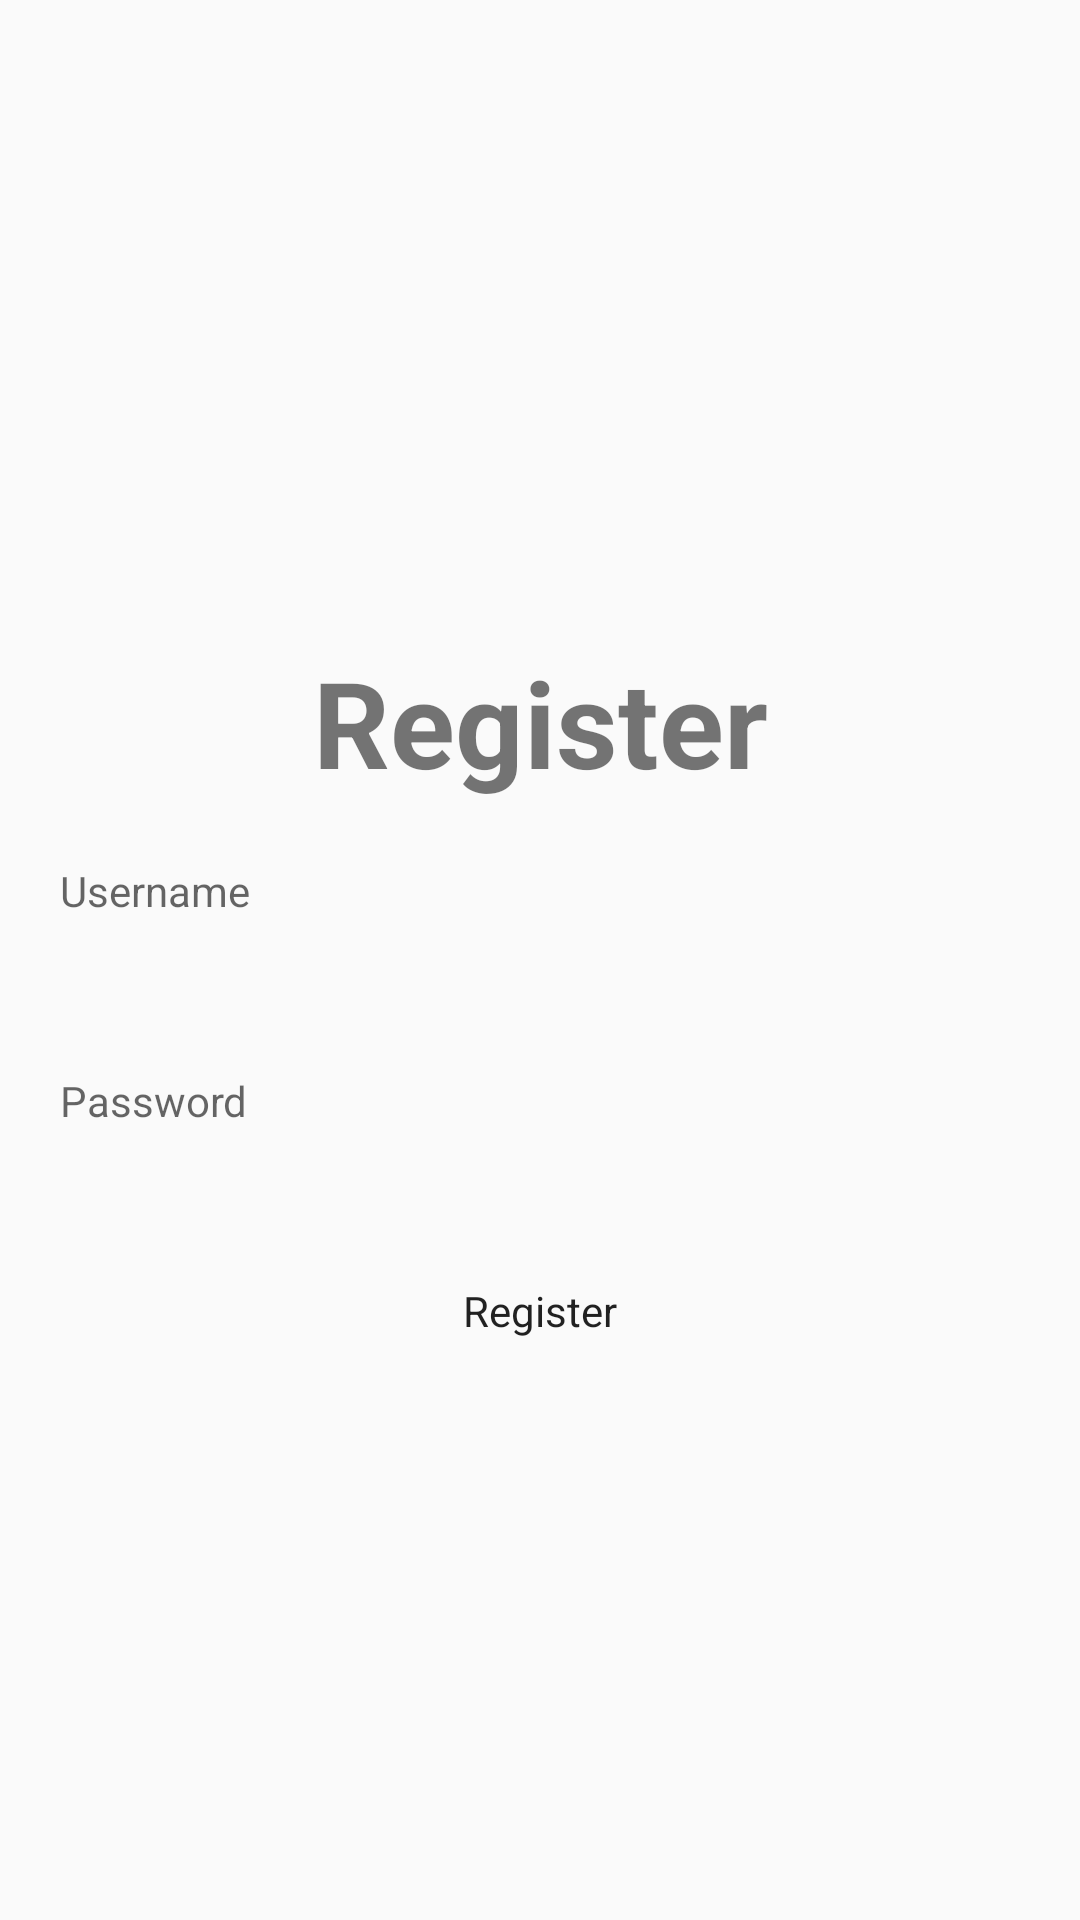

Reconstruct the res/layout file that produces this screen, plus the resources it refers to.
<!-- AndroidManifest.xml: application theme Theme.KmmApp -->
<!-- res/layout/fragment_register.xml -->
<?xml version="1.0" encoding="utf-8"?>
<androidx.constraintlayout.widget.ConstraintLayout xmlns:android="http://schemas.android.com/apk/res/android"
    xmlns:tools="http://schemas.android.com/tools"
    android:layout_width="match_parent"
    android:layout_height="match_parent"
    xmlns:app="http://schemas.android.com/apk/res-auto"
    tools:context=".ui.fragment.RegisterFragment">

    <androidx.appcompat.widget.AppCompatTextView
        android:id="@+id/loginTitle"
        android:layout_width="wrap_content"
        android:layout_height="wrap_content"
        android:text="Register"
        app:layout_constraintEnd_toEndOf="parent"
        app:layout_constraintStart_toStartOf="parent"
        app:layout_constraintTop_toTopOf="parent"
        app:layout_constraintBottom_toTopOf="@id/usernameInput"
        app:layout_constraintVertical_chainStyle="packed"
        android:layout_marginTop="20dp"
        android:textSize="40sp"
        android:textStyle="bold"/>

    <androidx.appcompat.widget.AppCompatEditText
        android:id="@+id/usernameInput"
        android:layout_width="0dp"
        android:layout_height="50dp"
        app:layout_constraintTop_toBottomOf="@id/loginTitle"
        app:layout_constraintEnd_toEndOf="parent"
        app:layout_constraintStart_toStartOf="parent"
        app:layout_constraintBottom_toTopOf="@id/passwordInput"
        android:layout_marginHorizontal="20dp"
        android:hint="Username"
        app:layout_constraintVertical_chainStyle="packed"
        android:layout_marginTop="20dp" />

    <androidx.appcompat.widget.AppCompatEditText
        android:id="@+id/passwordInput"
        android:layout_width="0dp"
        android:layout_height="50dp"
        app:layout_constraintTop_toBottomOf="@id/usernameInput"
        app:layout_constraintEnd_toEndOf="parent"
        app:layout_constraintStart_toStartOf="parent"
        app:layout_constraintBottom_toTopOf="@id/registerButton"
        app:layout_constraintVertical_chainStyle="packed"
        android:layout_marginHorizontal="20dp"
        android:hint="Password"
        android:inputType="textPassword"
        android:layout_marginTop="20dp"/>

    <androidx.appcompat.widget.AppCompatButton
        android:id="@+id/registerButton"
        android:layout_width="wrap_content"
        android:layout_height="wrap_content"
        android:text="Register"
        app:layout_constraintTop_toBottomOf="@id/passwordInput"
        app:layout_constraintEnd_toEndOf="parent"
        app:layout_constraintStart_toStartOf="parent"
        app:layout_constraintBottom_toBottomOf="parent"
        app:layout_constraintVertical_chainStyle="packed"
        android:layout_marginTop="20dp"
        android:paddingHorizontal="20dp"/>

</androidx.constraintlayout.widget.ConstraintLayout>
<!-- resources referenced by this layout -->
<resources>
  <style name="Theme.KmmApp" parent="android:Theme.Material.Light.NoActionBar">
          <item name="android:statusBarColor">@color/colorPrimary</item>
      </style>
  <color name="colorPrimary">#6200EE</color>
</resources>
